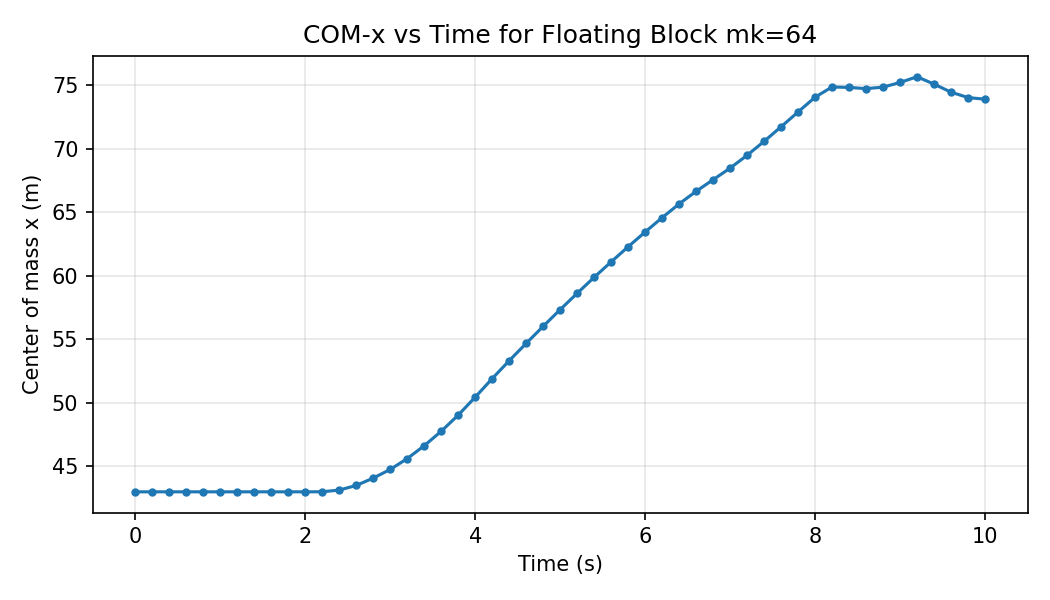

Source data for this figure (header and first rows):
mk, step, time_s, com_x, num_particles
64, 0, 0.0, 43.0, 2197
64, 1, 0.2, 43.0, 2197
64, 2, 0.4, 43.0, 2197
64, 3, 0.6, 43.0, 2197
64, 4, 0.8, 43.0, 2197
64, 5, 1.0, 43.0, 2197
64, 6, 1.2, 43.0, 2197
64, 7, 1.4, 43.0, 2197
64, 8, 1.6, 43.0, 2197
64, 9, 1.8, 43.0, 2197
64, 10, 2.0, 43.0, 2197
64, 11, 2.2, 43, 2197
64, 12, 2.4, 43.14, 2197
64, 13, 2.6, 43.5, 2197
64, 14, 2.8, 44.08, 2197
64, 15, 3.0, 44.76, 2197
64, 16, 3.2, 45.62, 2197
64, 17, 3.4, 46.63, 2197
64, 18, 3.6, 47.77, 2197
64, 19, 3.8, 49.04, 2197
64, 20, 4.0, 50.45, 2197
64, 21, 4.2, 51.91, 2197
64, 22, 4.4, 53.32, 2197
64, 23, 4.6, 54.69, 2197
64, 24, 4.8, 56.03, 2197
64, 25, 5.0, 57.35, 2197
64, 26, 5.2, 58.63, 2197
64, 27, 5.4, 59.89, 2197
64, 28, 5.6, 61.11, 2197
64, 29, 5.8, 62.29, 2197
64, 30, 6.0, 63.46, 2197
64, 31, 6.2, 64.58, 2197
64, 32, 6.4, 65.67, 2197
64, 33, 6.6, 66.66, 2197
64, 34, 6.8, 67.57, 2197
64, 35, 7.0, 68.48, 2197
64, 36, 7.2, 69.49, 2197
64, 37, 7.4, 70.59, 2197
64, 38, 7.6, 71.74, 2197
64, 39, 7.8, 72.91, 2197
64, 40, 8.0, 74.07, 2197
64, 41, 8.2, 74.87, 2197
64, 42, 8.4, 74.84, 2197
64, 43, 8.6, 74.74, 2197
64, 44, 8.8, 74.86, 2197
64, 45, 9.0, 75.23, 2197
64, 46, 9.2, 75.68, 2197
64, 47, 9.4, 75.1, 2197
64, 48, 9.6, 74.46, 2197
64, 49, 9.8, 74.04, 2197
64, 50, 10.0, 73.91, 2197
